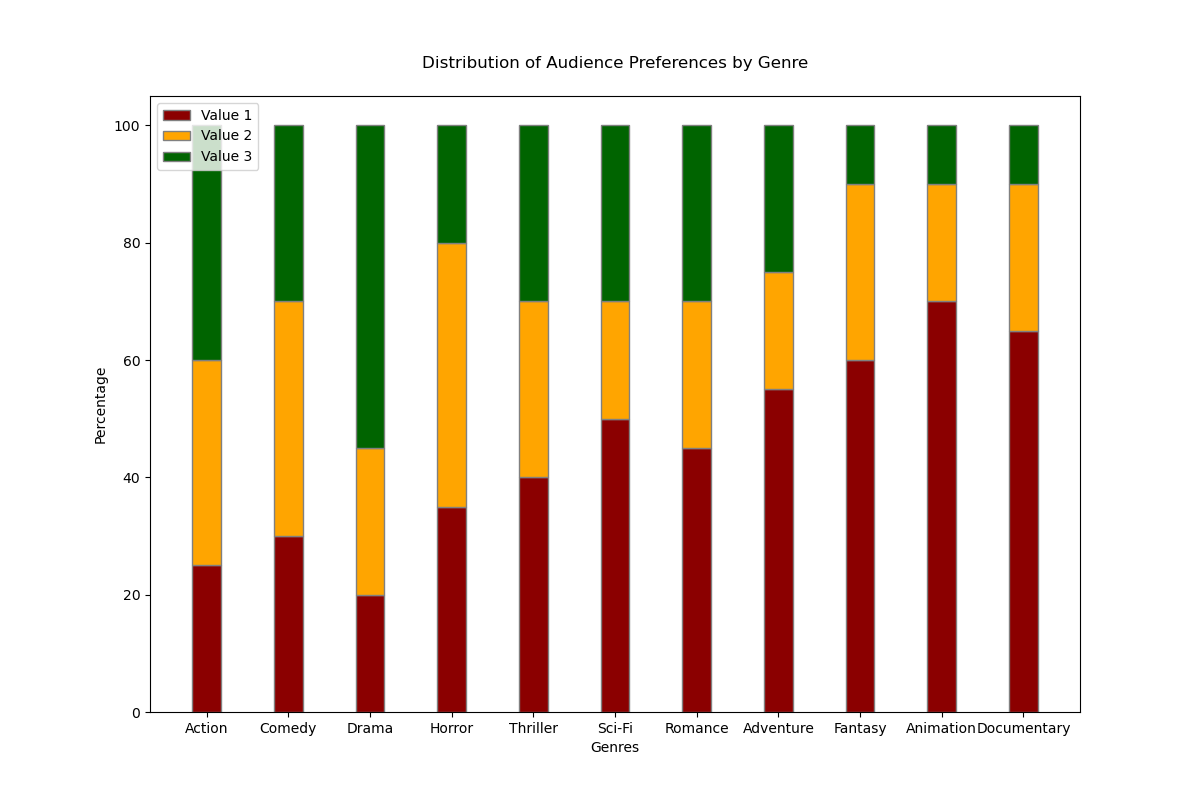

Data behind this chart, as committed beside it:
Category, Value1, Value2, Value3
Action, 25, 35, 40
Comedy, 30, 40, 30
Drama, 20, 25, 55
Horror, 35, 45, 20
Thriller, 40, 30, 30
Sci-Fi, 50, 20, 30
Romance, 45, 25, 30
Adventure, 55, 20, 25
Fantasy, 60, 30, 10
Animation, 70, 20, 10
Documentary, 65, 25, 10
